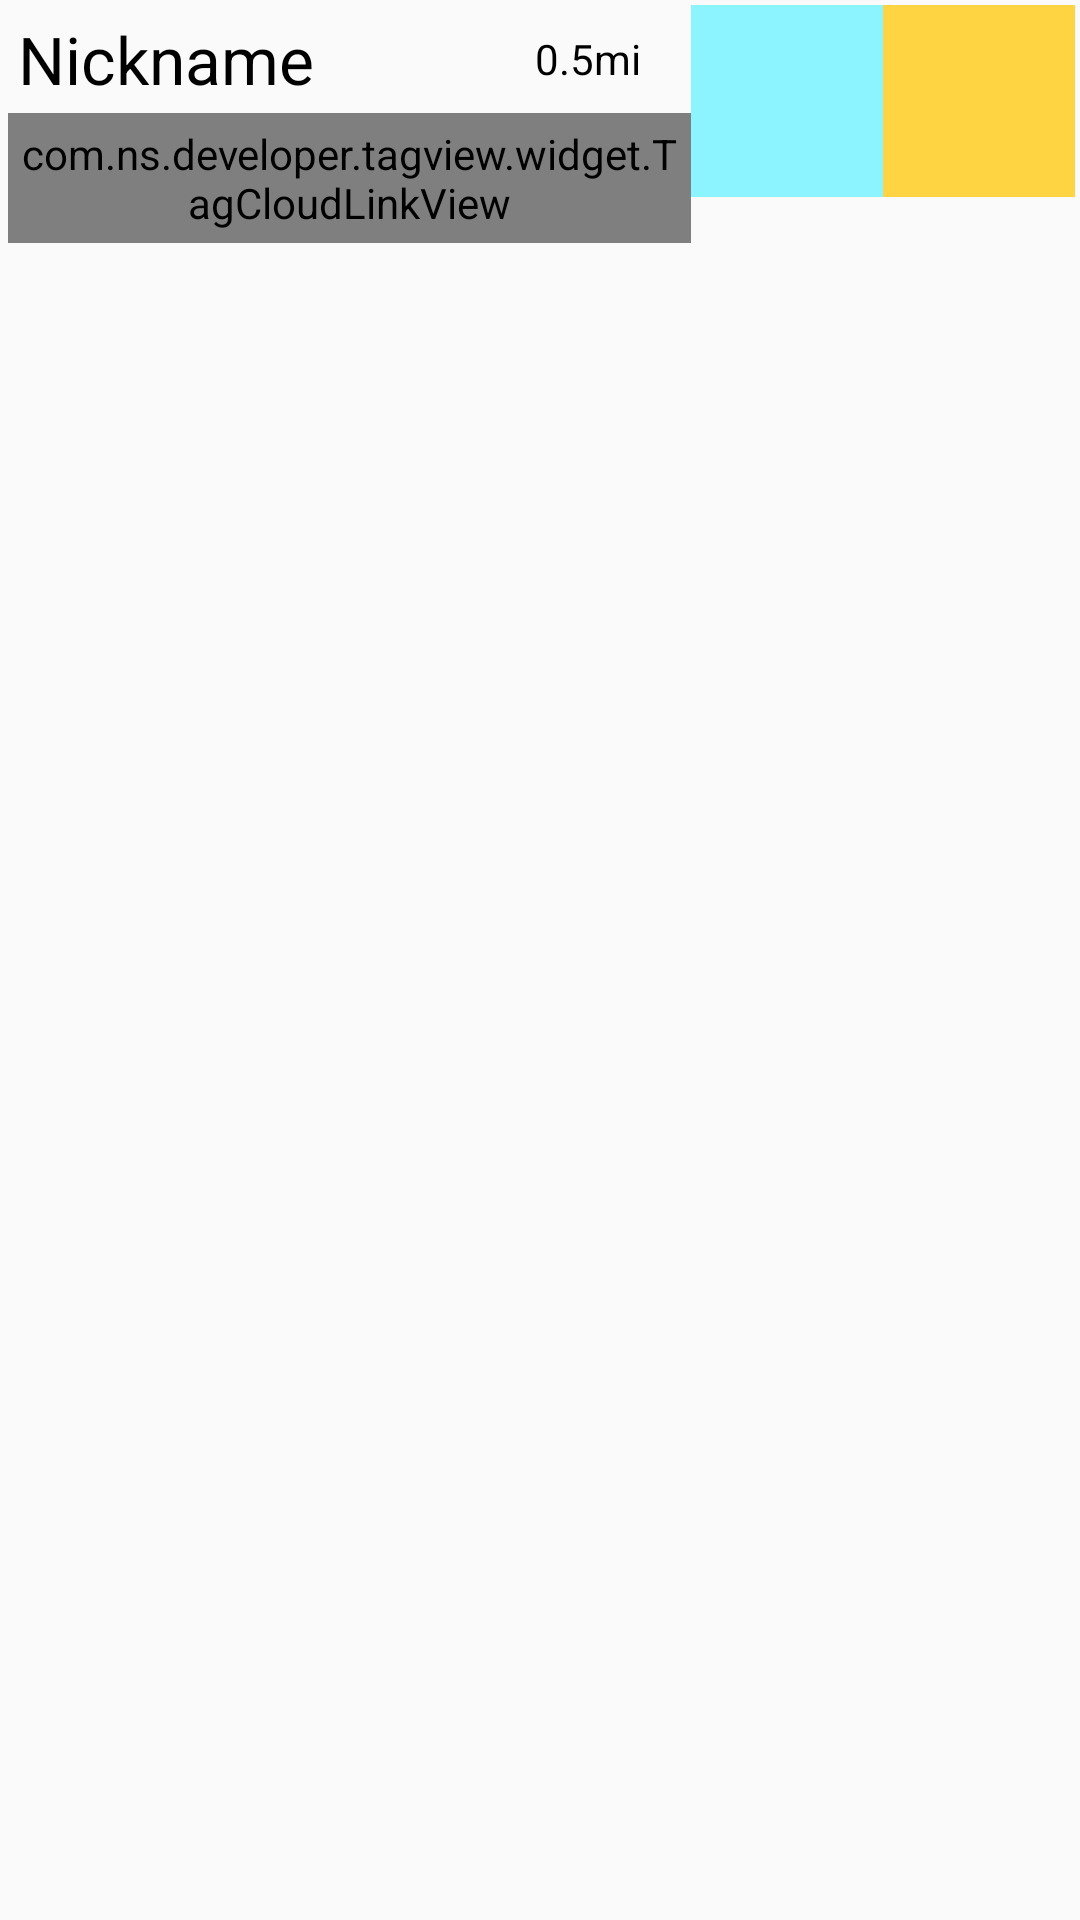

Here is an Android app screen rendered from its layout file. Give the layout XML and the strings, colors and styles it references.
<!-- AndroidManifest.xml: application theme AppTheme -->
<!-- res/layout/nearbyitem_listitem.xml -->
<?xml version="1.0" encoding="utf-8"?>
<LinearLayout xmlns:android="http://schemas.android.com/apk/res/android"
    android:layout_width="match_parent" android:layout_height="wrap_content"
    android:orientation="horizontal"
    android:weightSum="1"
    android:gravity="right"
    android:padding="5px">

    <LinearLayout
        android:orientation="vertical"
        android:layout_width="wrap_content"
        android:layout_height="match_parent"
        android:layout_weight="1.01">

        <LinearLayout
            android:orientation="horizontal"
            android:layout_width="match_parent"
            android:layout_height="wrap_content"
            android:padding="10px"
            android:weightSum="1">

            <TextView
                android:layout_width="wrap_content"
                android:layout_height="wrap_content"
                android:textAppearance="?android:attr/textAppearanceLarge"
                android:text="Nickname"
                android:id="@+id/textNickName"
                android:layout_weight="0.85"
                android:textColor="@android:color/black" />

            <TextView
                android:layout_width="wrap_content"
                android:layout_height="wrap_content"
                android:textAppearance="?android:attr/textAppearanceSmall"
                android:text="0.5mi"
                android:id="@+id/distancetextView"
                android:layout_gravity="center_vertical|right"
                android:textColor="@android:color/black" />
        </LinearLayout>

        

        <com.ns.developer.tagview.widget.TagCloudLinkView
            xmlns:app="http://schemas.android.com/apk/res-auto"
            android:id="@+id/talkabout_taglist"
            android:layout_width="match_parent"
            android:layout_height="wrap_content"
            android:padding="4dp"
            android:background="#00ffffff"
            app:isDeletable="false"
            app:tagLayoutColor="#ff0277BD"
            app:tagTextSize="3sp"
            app:tagTextColor="#ffE1F5FE"
            app:deletableTextSize="8sp"
            app:deletableTextColor="#ff9acd32"/>

    </LinearLayout>

    <ImageView
        android:layout_width="64dp"
        android:layout_height="64dp"
        android:id="@+id/MapFragmentImageView"
        android:background="#8cf4ff"
        android:layout_gravity="right"
        />

    <ImageView
        android:layout_width="64dp"
        android:layout_height="64dp"
        android:id="@+id/UserimageView"
        android:background="#ffd442" />
</LinearLayout>
<!-- resources referenced by this layout -->
<resources>
  <style name="AppTheme" parent="Theme.AppCompat.Light.DarkActionBar">
          
          <item name="actionBarStyle">@style/Widget.AppCompat.Light.ActionBar.Solid.Inverse </item>
  
          
          <item name="colorPrimary">#6D4C41</item>
          <item name="colorPrimaryDark">#3E2723</item>
  
          
      </style>
</resources>
